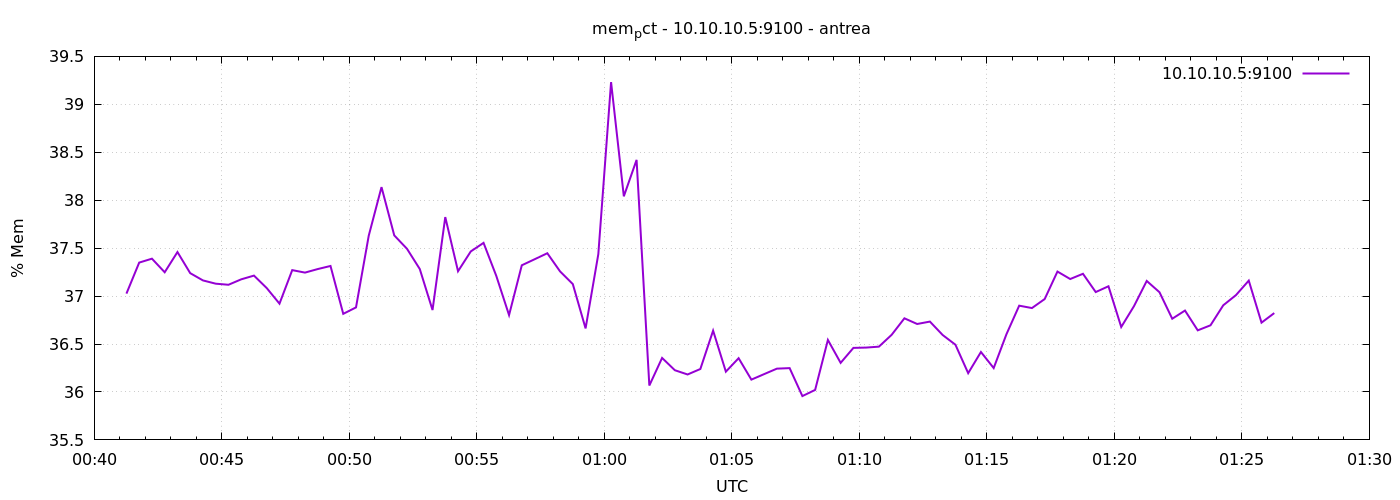

The file beside this chart, header and first rows:
1777941676	37.02575776014619
1777941706	37.35
1777941736	37.39
1777941766	37.25
1777941796	37.46
1777941826	37.24
1777941856	37.16
1777941886	37.13
1777941916	37.12
1777941946	37.17
1777941976	37.21
1777942006	37.08
1777942036	36.92
1777942066	37.27
1777942096	37.24
1777942126	37.28
1777942156	37.31
1777942186	36.81
1777942216	36.88
1777942246	37.63
1777942276	38.14
1777942306	37.63
1777942336	37.49
1777942366	37.28
1777942396	36.85
1777942426	37.82
1777942456	37.26
1777942486	37.47
1777942516	37.56
1777942546	37.21
1777942576	36.8
1777942606	37.32
1777942636	37.38
1777942666	37.45
1777942696	37.26
1777942726	37.13
1777942756	36.66
1777942786	37.44
1777942816	39.23
1777942846	38.04
1777942876	38.42
1777942906	36.07
1777942936	36.35
1777942966	36.23
1777942996	36.18
1777943026	36.24
1777943056	36.64
1777943086	36.21
1777943116	36.35
1777943146	36.13
1777943176	36.19
1777943206	36.24
1777943236	36.25
1777943266	35.96
1777943296	36.02
1777943326	36.54
1777943356	36.3
1777943386	36.46
1777943416	36.46
1777943446	36.47
1777943476	36.6
... 30 more rows
